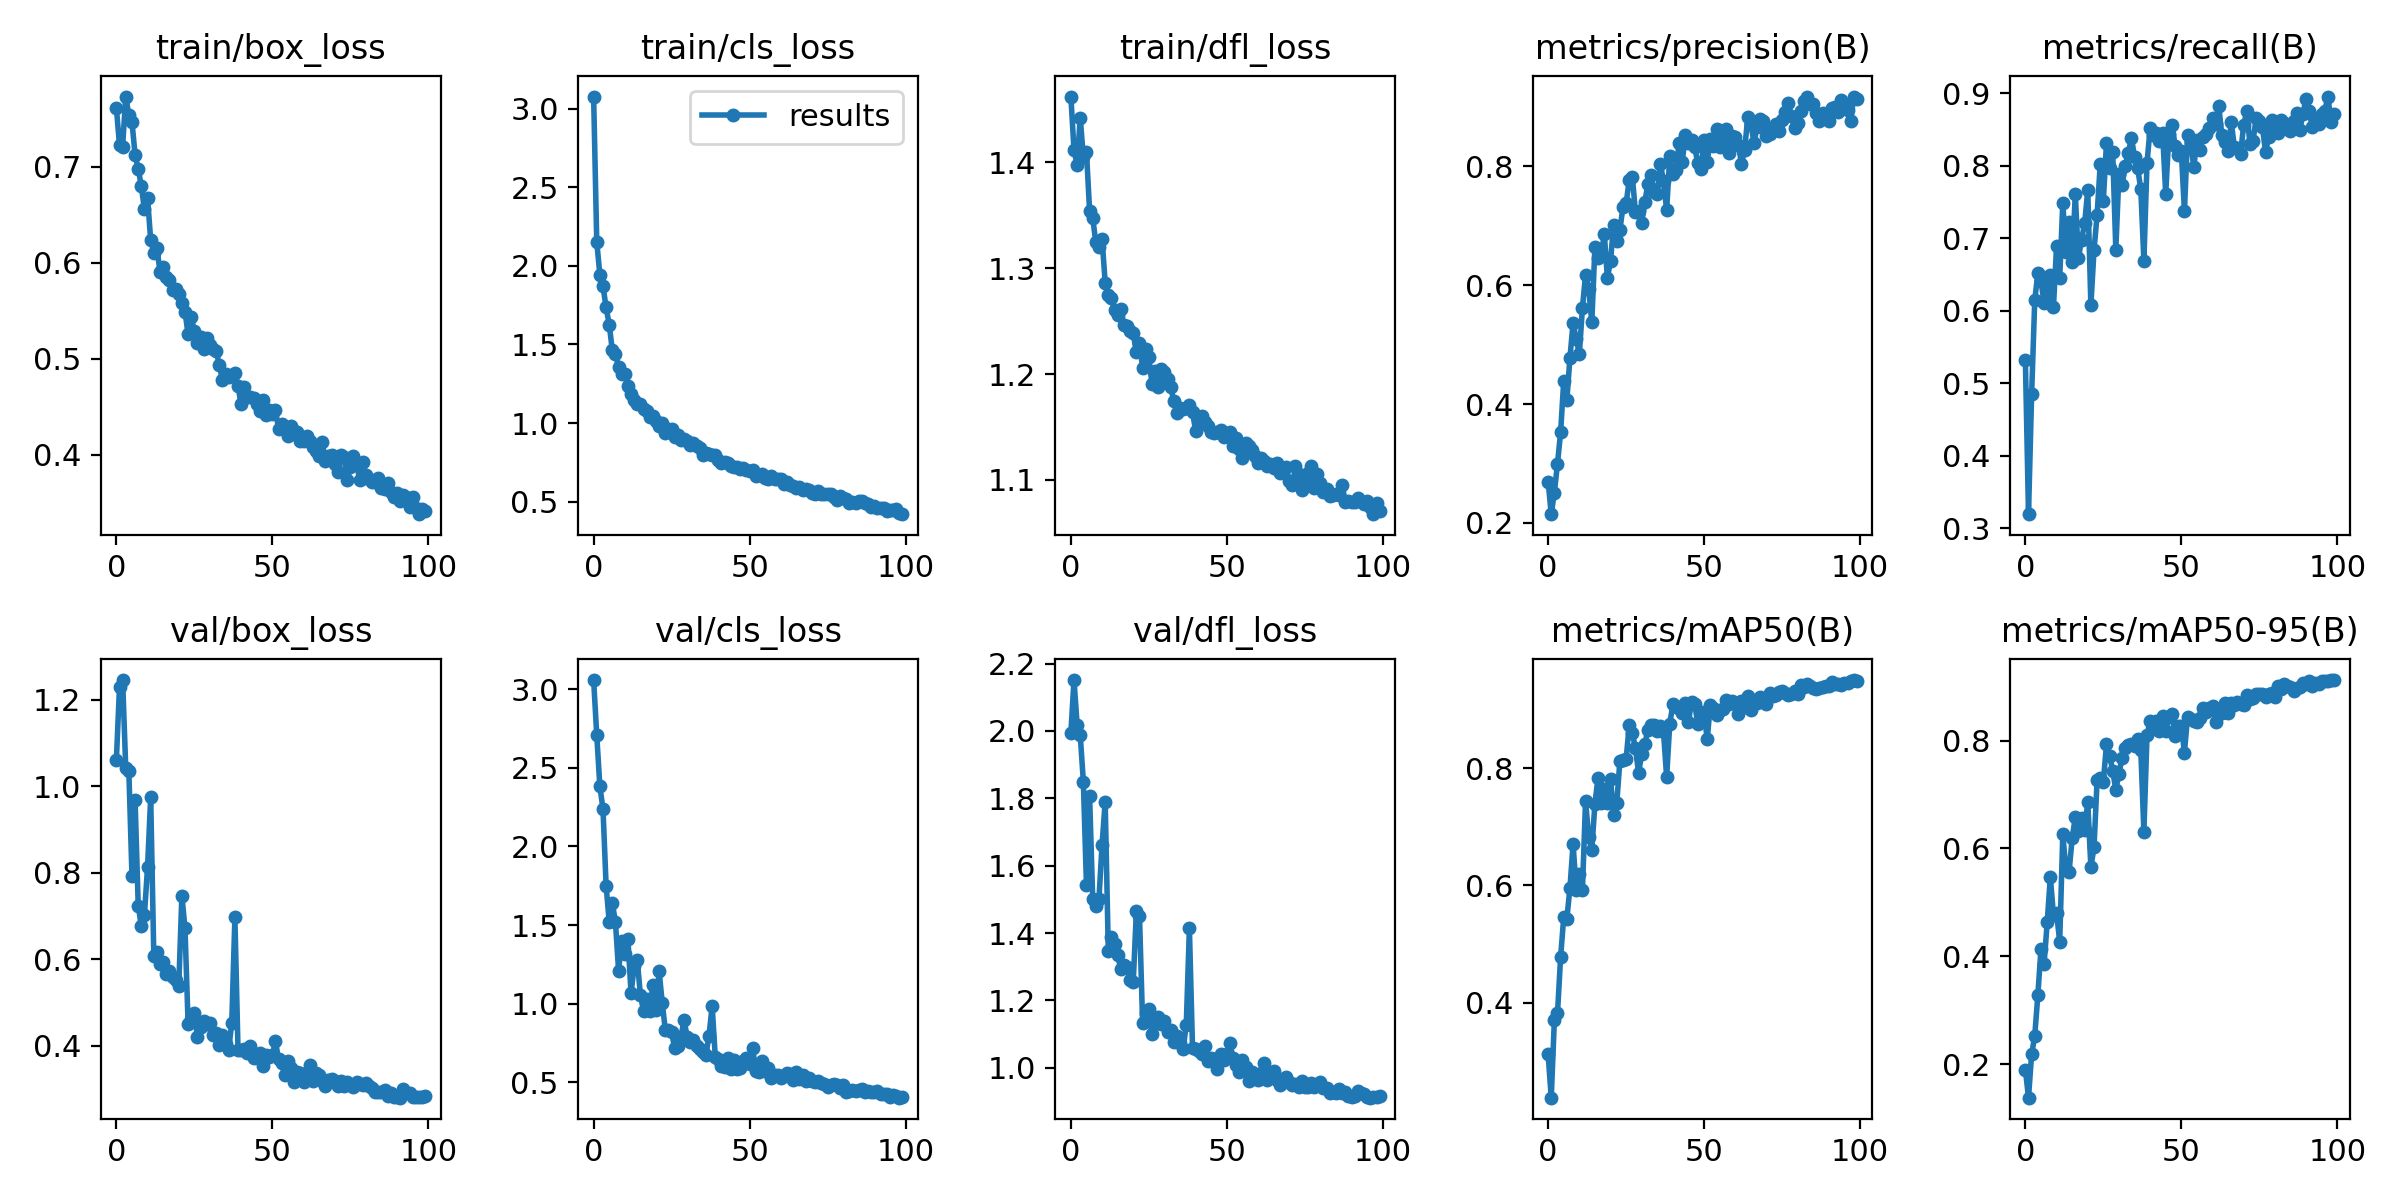

Values plotted in this chart, from the file beside it:
epoch, train/box_loss, train/cls_loss, train/dfl_loss, metrics/precision(B), metrics/recall(B), metrics/mAP50(B), metrics/mAP50-95(B), val/box_loss, val/cls_loss, val/dfl_loss, lr/pg0, lr/pg1, lr/pg2
0, 0.7613, 3.077, 1.462, 0.2697, 0.5321, 0.3118, 0.1901, 1.062, 3.058, 1.995, 0.07012, 0.00332, 0.00332
1, 0.7226, 2.153, 1.412, 0.2147, 0.3196, 0.2379, 0.138, 1.23, 2.708, 2.151, 0.04005, 0.006588, 0.006588
2, 0.721, 1.943, 1.398, 0.2512, 0.4847, 0.3703, 0.2183, 1.246, 2.382, 2.019, 0.009921, 0.009789, 0.009789
3, 0.7732, 1.87, 1.442, 0.2998, 0.6144, 0.3817, 0.2525, 1.043, 2.238, 1.987, 0.009703, 0.009703, 0.009703
4, 0.7539, 1.735, 1.405, 0.3527, 0.6522, 0.4776, 0.3285, 1.035, 1.75, 1.849, 0.009703, 0.009703, 0.009703
5, 0.747, 1.626, 1.41, 0.4388, 0.6406, 0.5457, 0.4135, 0.7926, 1.518, 1.542, 0.009604, 0.009604, 0.009604
6, 0.7122, 1.462, 1.354, 0.4066, 0.6113, 0.5429, 0.3861, 0.9683, 1.641, 1.807, 0.009505, 0.009505, 0.009505
7, 0.6982, 1.438, 1.347, 0.4783, 0.625, 0.5962, 0.4632, 0.724, 1.517, 1.502, 0.009406, 0.009406, 0.009406
8, 0.6795, 1.358, 1.325, 0.5367, 0.65, 0.6708, 0.5471, 0.6766, 1.21, 1.479, 0.009307, 0.009307, 0.009307
9, 0.6556, 1.314, 1.32, 0.5097, 0.605, 0.593, 0.4767, 0.703, 1.396, 1.501, 0.009208, 0.009208, 0.009208
10, 0.667, 1.311, 1.327, 0.484, 0.6894, 0.6189, 0.4811, 0.8138, 1.314, 1.663, 0.009109, 0.009109, 0.009109
11, 0.6237, 1.238, 1.286, 0.562, 0.645, 0.5923, 0.427, 0.9743, 1.409, 1.79, 0.00901, 0.00901, 0.00901
12, 0.6103, 1.185, 1.275, 0.618, 0.7489, 0.7447, 0.627, 0.6086, 1.065, 1.346, 0.008911, 0.008911, 0.008911
13, 0.6154, 1.146, 1.272, 0.5938, 0.6809, 0.6823, 0.5594, 0.6157, 1.238, 1.387, 0.008812, 0.008812, 0.008812
14, 0.5905, 1.123, 1.261, 0.5375, 0.723, 0.6608, 0.5558, 0.5892, 1.277, 1.368, 0.008713, 0.008713, 0.008713
15, 0.5956, 1.122, 1.255, 0.6638, 0.6675, 0.7394, 0.6192, 0.5936, 1.052, 1.334, 0.008614, 0.008614, 0.008614
16, 0.5853, 1.09, 1.262, 0.6452, 0.7611, 0.7839, 0.6575, 0.5669, 0.9552, 1.292, 0.008515, 0.008515, 0.008515
17, 0.5816, 1.078, 1.246, 0.6486, 0.6725, 0.74, 0.6327, 0.5734, 1.029, 1.306, 0.008416, 0.008416, 0.008416
18, 0.5713, 1.038, 1.246, 0.6871, 0.6978, 0.7648, 0.657, 0.5592, 0.9556, 1.298, 0.008317, 0.008317, 0.008317
19, 0.5724, 1.048, 1.241, 0.6126, 0.7206, 0.7408, 0.6337, 0.5527, 1.115, 1.262, 0.008218, 0.008218, 0.008218
20, 0.567, 1.013, 1.238, 0.6404, 0.7663, 0.7821, 0.6857, 0.5379, 0.9609, 1.255, 0.008119, 0.008119, 0.008119
21, 0.5579, 0.9817, 1.22, 0.7022, 0.6074, 0.7203, 0.5653, 0.7472, 1.205, 1.465, 0.00802, 0.00802, 0.00802
22, 0.549, 1.003, 1.23, 0.6754, 0.6833, 0.74, 0.6019, 0.6716, 1.005, 1.45, 0.007921, 0.007921, 0.007921
23, 0.5253, 0.9362, 1.206, 0.6928, 0.7323, 0.8122, 0.7267, 0.4494, 0.8294, 1.132, 0.007822, 0.007822, 0.007822
24, 0.5437, 0.9615, 1.224, 0.7322, 0.8021, 0.8149, 0.7308, 0.4624, 0.829, 1.163, 0.007723, 0.007723, 0.007723
25, 0.5283, 0.9626, 1.216, 0.7376, 0.7519, 0.8151, 0.7235, 0.476, 0.8182, 1.174, 0.007624, 0.007624, 0.007624
26, 0.5161, 0.9087, 1.191, 0.7768, 0.8316, 0.8734, 0.7931, 0.4203, 0.7153, 1.099, 0.007525, 0.007525, 0.007525
27, 0.5231, 0.9245, 1.203, 0.7821, 0.7966, 0.8597, 0.7723, 0.4435, 0.7318, 1.135, 0.007426, 0.007426, 0.007426
28, 0.5101, 0.89, 1.188, 0.7234, 0.8185, 0.8341, 0.7442, 0.4579, 0.7896, 1.149, 0.007327, 0.007327, 0.007327
29, 0.5215, 0.9008, 1.205, 0.7258, 0.6844, 0.7923, 0.7088, 0.4507, 0.8936, 1.131, 0.007228, 0.007228, 0.007228
30, 0.514, 0.8848, 1.202, 0.7047, 0.7893, 0.8244, 0.739, 0.4526, 0.7872, 1.138, 0.007129, 0.007129, 0.007129
31, 0.5101, 0.8625, 1.196, 0.7396, 0.7735, 0.8407, 0.7679, 0.424, 0.7567, 1.105, 0.00703, 0.00703, 0.00703
32, 0.5076, 0.871, 1.188, 0.7712, 0.7998, 0.8661, 0.786, 0.4294, 0.7698, 1.113, 0.006931, 0.006931, 0.006931
33, 0.4937, 0.8551, 1.174, 0.7853, 0.8175, 0.8744, 0.7924, 0.4007, 0.7319, 1.077, 0.006832, 0.006832, 0.006832
34, 0.4774, 0.8405, 1.163, 0.7563, 0.8385, 0.8741, 0.7932, 0.4245, 0.709, 1.094, 0.006733, 0.006733, 0.006733
35, 0.4844, 0.797, 1.168, 0.7537, 0.8127, 0.8633, 0.7906, 0.4033, 0.6898, 1.075, 0.006634, 0.006634, 0.006634
36, 0.4811, 0.8108, 1.167, 0.804, 0.7967, 0.8717, 0.8036, 0.3902, 0.6724, 1.056, 0.006535, 0.006535, 0.006535
37, 0.4832, 0.803, 1.168, 0.7756, 0.7682, 0.8611, 0.7831, 0.4536, 0.7966, 1.128, 0.006436, 0.006436, 0.006436
38, 0.4849, 0.7936, 1.171, 0.7264, 0.6693, 0.7851, 0.6313, 0.6966, 0.9848, 1.413, 0.006337, 0.006337, 0.006337
39, 0.471, 0.7994, 1.164, 0.8172, 0.804, 0.876, 0.8098, 0.3901, 0.6631, 1.06, 0.006238, 0.006238, 0.006238
40, 0.4524, 0.7623, 1.147, 0.7866, 0.8516, 0.909, 0.8372, 0.391, 0.6481, 1.057, 0.006139, 0.006139, 0.006139
41, 0.47, 0.7457, 1.16, 0.7948, 0.8423, 0.9048, 0.8273, 0.3917, 0.5998, 1.048, 0.00604, 0.00604, 0.00604
42, 0.4601, 0.7524, 1.161, 0.84, 0.845, 0.9025, 0.8369, 0.3825, 0.5969, 1.041, 0.005941, 0.005941, 0.005941
43, 0.4602, 0.7441, 1.154, 0.8076, 0.8338, 0.8942, 0.8178, 0.399, 0.6546, 1.065, 0.005842, 0.005842, 0.005842
44, 0.4586, 0.7283, 1.151, 0.8523, 0.8452, 0.9113, 0.8465, 0.3725, 0.5868, 1.021, 0.005743, 0.005743, 0.005743
45, 0.4527, 0.7189, 1.145, 0.8389, 0.7611, 0.8796, 0.8186, 0.3775, 0.6418, 1.03, 0.005644, 0.005644, 0.005644
46, 0.4452, 0.7205, 1.144, 0.8438, 0.8432, 0.9139, 0.8443, 0.3821, 0.5824, 1.026, 0.005545, 0.005545, 0.005545
47, 0.4565, 0.7058, 1.146, 0.8327, 0.8568, 0.9096, 0.8503, 0.3537, 0.5922, 0.9954, 0.005446, 0.005446, 0.005446
48, 0.4417, 0.7119, 1.147, 0.8052, 0.8279, 0.8758, 0.8086, 0.3786, 0.6327, 1.04, 0.005347, 0.005347, 0.005347
49, 0.4465, 0.7011, 1.141, 0.7962, 0.8151, 0.8935, 0.8276, 0.3733, 0.6552, 1.024, 0.005248, 0.005248, 0.005248
50, 0.4427, 0.6929, 1.142, 0.8444, 0.8204, 0.8965, 0.8276, 0.3779, 0.6145, 1.041, 0.005149, 0.005149, 0.005149
51, 0.447, 0.7013, 1.145, 0.8071, 0.7372, 0.8493, 0.7779, 0.4104, 0.7175, 1.072, 0.00505, 0.00505, 0.00505
52, 0.4266, 0.6649, 1.132, 0.847, 0.8424, 0.9074, 0.8439, 0.3685, 0.5689, 1.03, 0.004951, 0.004951, 0.004951
53, 0.432, 0.6727, 1.139, 0.8342, 0.8335, 0.9025, 0.8408, 0.3601, 0.5654, 1.007, 0.004852, 0.004852, 0.004852
54, 0.4286, 0.6774, 1.129, 0.8633, 0.7983, 0.8908, 0.8361, 0.3326, 0.6325, 0.9864, 0.004753, 0.004753, 0.004753
55, 0.4194, 0.649, 1.121, 0.8326, 0.8354, 0.8998, 0.8339, 0.3655, 0.5687, 1.024, 0.004654, 0.004654, 0.004654
56, 0.4293, 0.6432, 1.134, 0.8508, 0.8223, 0.9016, 0.8424, 0.3496, 0.5911, 1.004, 0.004555, 0.004555, 0.004555
57, 0.4243, 0.6645, 1.132, 0.863, 0.8398, 0.916, 0.8602, 0.3166, 0.5279, 0.9595, 0.004456, 0.004456, 0.004456
58, 0.4233, 0.647, 1.128, 0.8221, 0.8434, 0.9095, 0.8533, 0.3393, 0.5474, 0.9878, 0.004357, 0.004357, 0.004357
59, 0.4143, 0.643, 1.122, 0.8505, 0.8516, 0.9148, 0.8614, 0.3372, 0.5433, 0.9756, 0.004258, 0.004258, 0.004258
... 40 more rows
